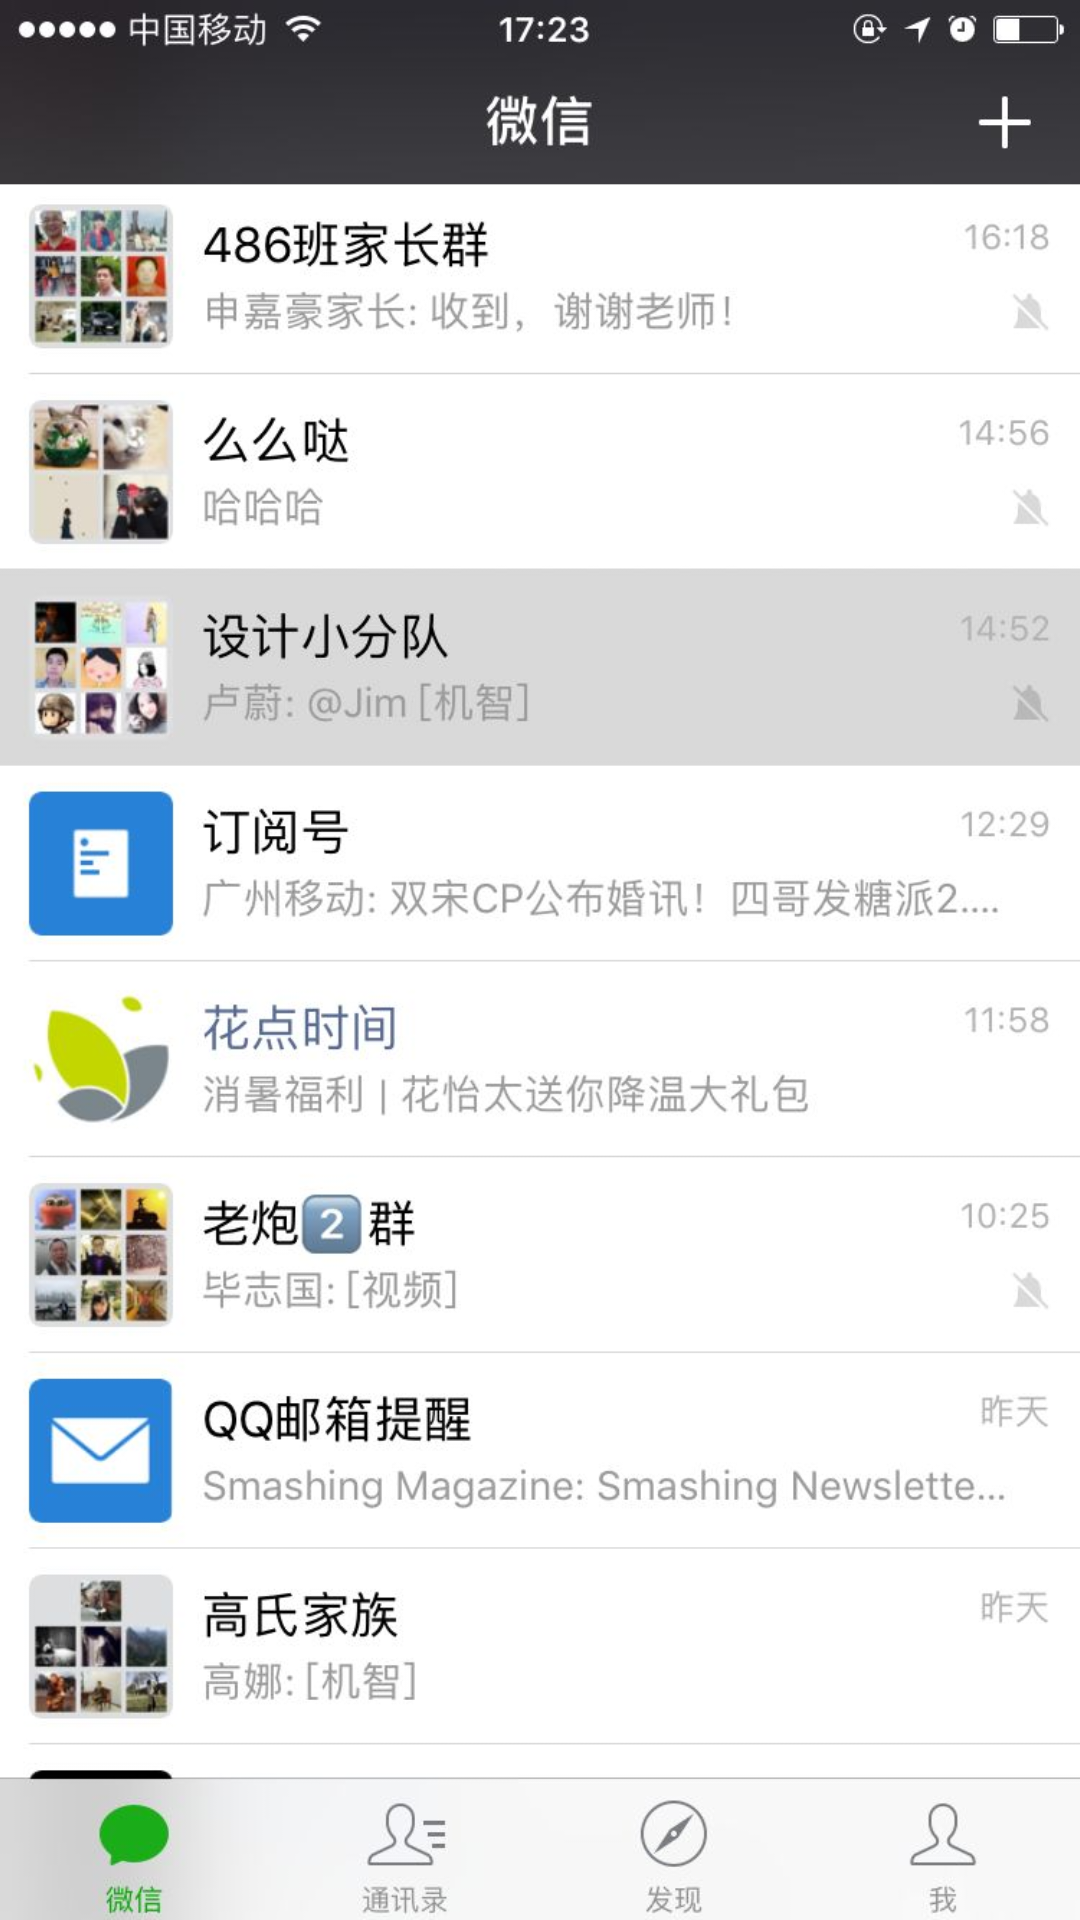

This screen was rendered from an Android layout file. Write that file and the resources it references.
<!-- AndroidManifest.xml: activity theme AppTheme.NoActionBar -->
<!-- res/layout/activity_wechat.xml -->
<?xml version="1.0" encoding="utf-8"?>
<androidx.coordinatorlayout.widget.CoordinatorLayout xmlns:android="http://schemas.android.com/apk/res/android"
    xmlns:app="http://schemas.android.com/apk/res-auto"
    xmlns:tools="http://schemas.android.com/tools"
    android:layout_width="match_parent"
    android:layout_height="match_parent"
    tools:context=".WechatActivity">


    <include layout="@layout/content_wechat" />


</androidx.coordinatorlayout.widget.CoordinatorLayout>
<!-- res/layout/content_wechat.xml (included above) -->
<?xml version="1.0" encoding="utf-8"?>
<androidx.constraintlayout.widget.ConstraintLayout xmlns:android="http://schemas.android.com/apk/res/android"
    xmlns:app="http://schemas.android.com/apk/res-auto"
    xmlns:tools="http://schemas.android.com/tools"
    android:layout_width="match_parent"
    android:layout_height="match_parent"
    app:layout_behavior="@string/appbar_scrolling_view_behavior"
    tools:context=".WechatActivity"
    tools:showIn="@layout/activity_wechat">

    <ImageView
        android:layout_width="match_parent"
        android:layout_height="match_parent"
        android:layout_gravity="center_horizontal"
        android:id="@+id/wechat"
        android:src="@mipmap/wechat_chat_list" />

</androidx.constraintlayout.widget.ConstraintLayout>
<!-- resources referenced by this layout -->
<resources>
  <!-- mipmap wechat_chat_list: jpg bitmap (mipmap-xhdpi, 94465 bytes) -->
  <style name="AppTheme.NoActionBar">
          <item name="windowActionBar">false</item>
          <item name="windowNoTitle">true</item>
      </style>
</resources>
